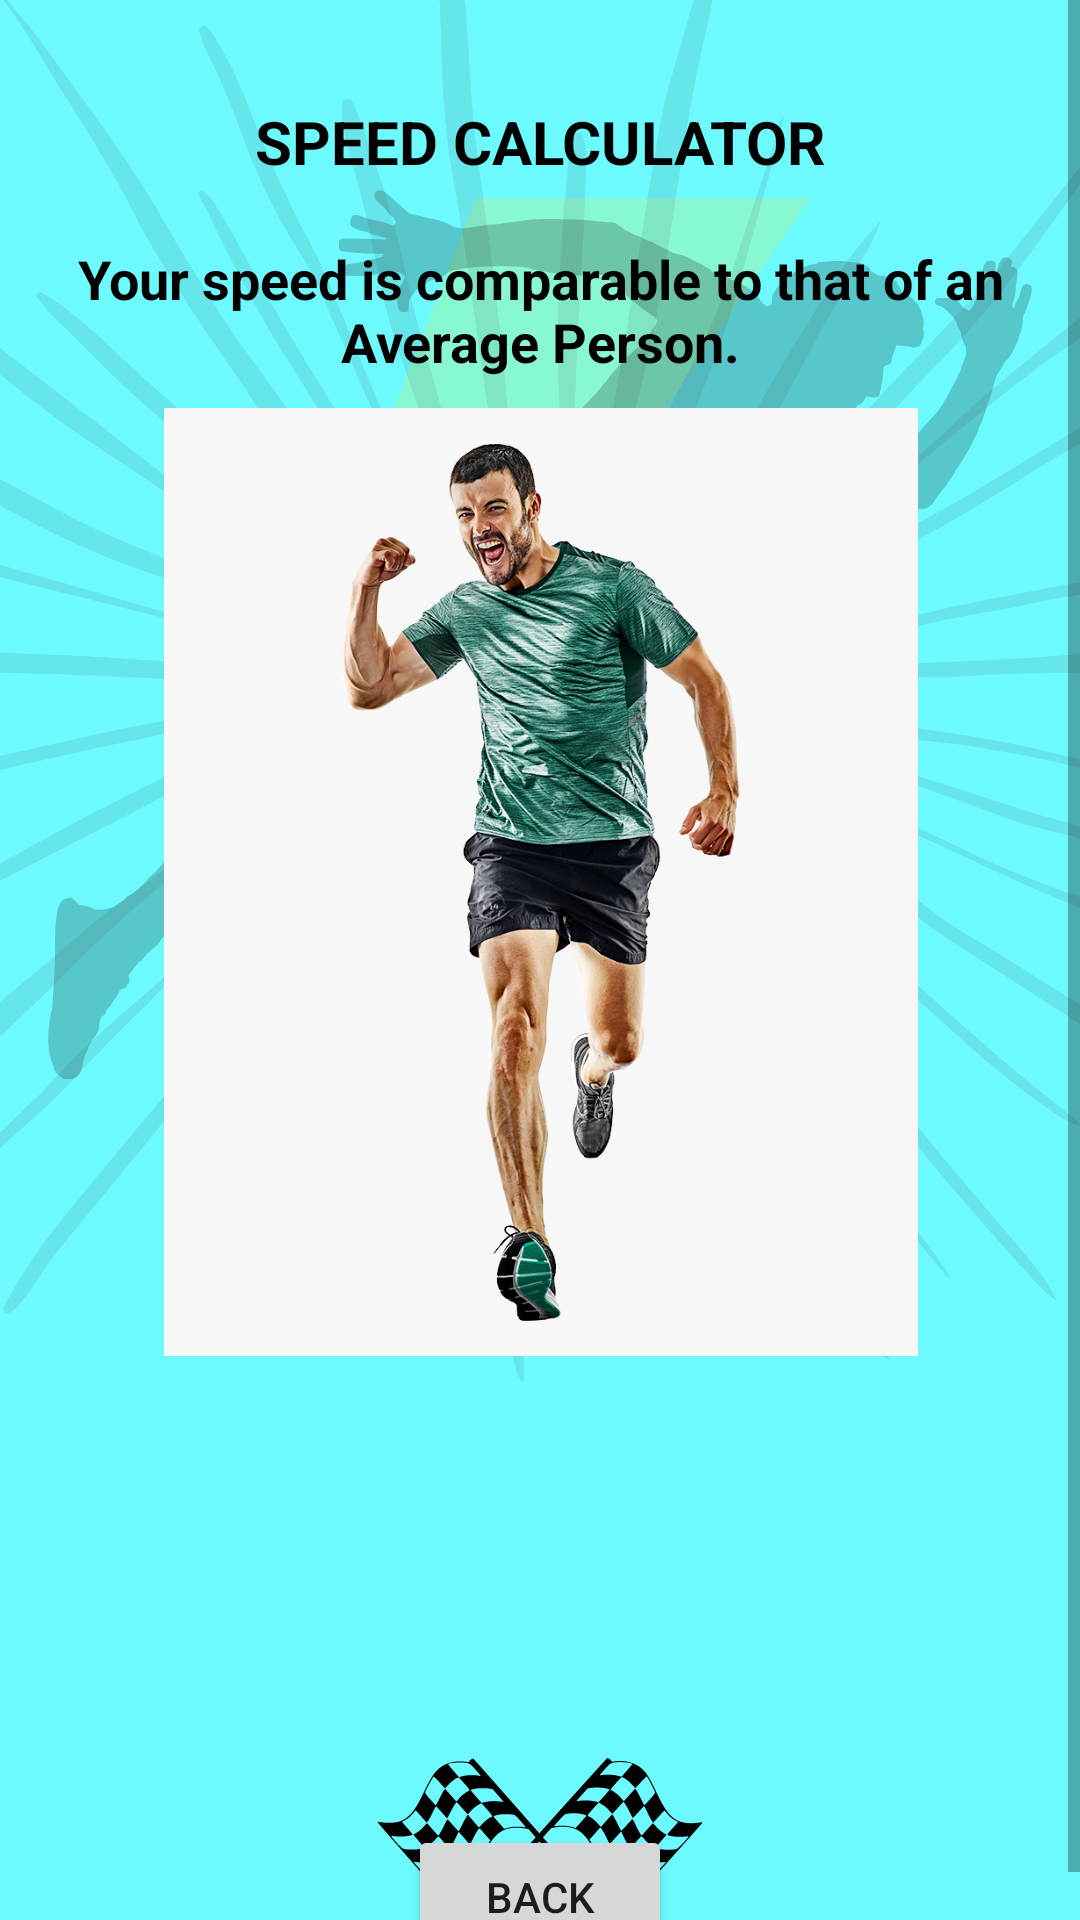

Layout XML and referenced resources for this Android screen:
<!-- AndroidManifest.xml: application theme Theme.SpeedCompareCalculator -->
<!-- res/layout/speed1layout.xml -->
<?xml version="1.0" encoding="utf-8"?>
<ScrollView xmlns:android="http://schemas.android.com/apk/res/android"
    xmlns:app="http://schemas.android.com/apk/res-auto"
    xmlns:tools="http://schemas.android.com/tools"

    android:layout_width="match_parent"
    android:layout_height="match_parent"
    android:background="@drawable/appbg">

    <androidx.constraintlayout.widget.ConstraintLayout
        android:layout_width="match_parent"
        android:layout_height="wrap_content">

        <TextView
            android:id="@+id/tvOne"
            android:layout_width="0dp"
            android:layout_height="wrap_content"
            android:padding="10sp"
            android:text="SPEED CALCULATOR"
            android:textAlignment="center"
            android:textColor="@color/black"
            android:textSize="20sp"
            android:textStyle="bold"
            app:layout_constraintBottom_toBottomOf="parent"
            app:layout_constraintHorizontal_bias="0.0"
            app:layout_constraintLeft_toLeftOf="parent"
            app:layout_constraintRight_toRightOf="parent"
            app:layout_constraintTop_toTopOf="parent"
            app:layout_constraintVertical_bias="0.039" />

        <TextView
            android:id="@+id/tvTwo"
            android:layout_width="0dp"
            android:layout_height="wrap_content"
            android:padding="10sp"
            android:text="Your speed is comparable to that of an Average Person."
            android:textAlignment="center"

            android:textColor="@color/black"
            android:textSize="18sp"
            android:textStyle="bold"
            app:layout_constraintBottom_toBottomOf="parent"
            app:layout_constraintHorizontal_bias="0.0"
            app:layout_constraintLeft_toLeftOf="parent"
            app:layout_constraintRight_toRightOf="parent"
            app:layout_constraintTop_toBottomOf="@+id/tvOne"
            app:layout_constraintVertical_bias="0.0" />

        <ImageView
            android:id="@+id/imageView2"
            android:layout_width="394dp"
            android:layout_height="316dp"
            app:layout_constraintEnd_toEndOf="parent"
            app:layout_constraintStart_toStartOf="parent"
            app:layout_constraintTop_toBottomOf="@+id/tvTwo"
            app:srcCompat="@drawable/running" />

        <TextView
            android:id="@+id/txt_result"
            android:layout_width="0dp"
            android:layout_height="wrap_content"
            android:padding="10sp"
            android:text=" "
            android:textAlignment="center"
            android:textColor="@color/black"
            android:textSize="18sp"
            android:textStyle="bold"
            app:layout_constraintBottom_toBottomOf="parent"
            app:layout_constraintHorizontal_bias="0.0"
            app:layout_constraintLeft_toLeftOf="parent"
            app:layout_constraintRight_toRightOf="parent"
            app:layout_constraintTop_toBottomOf="@+id/imageView2"
            app:layout_constraintVertical_bias="0.20" />


        <Button
            android:id="@+id/btn_return"
            android:layout_width="wrap_content"
            android:layout_height="wrap_content"
            android:layout_marginTop="80dp"
            android:text="back"
            app:layout_constraintEnd_toEndOf="parent"
            app:layout_constraintStart_toStartOf="parent"
            app:layout_constraintTop_toBottomOf="@+id/txt_result" />


    </androidx.constraintlayout.widget.ConstraintLayout>

</ScrollView>
<!-- resources referenced by this layout -->
<resources>
  <!-- drawable appbg: png bitmap (drawable, 182547 bytes) -->
  <!-- drawable running: png bitmap (drawable, 521390 bytes) -->
  <style name="Theme.SpeedCompareCalculator" parent="Theme.MaterialComponents.DayNight.DarkActionBar">
          
          <item name="colorPrimary">@color/purple_500</item>
          <item name="colorPrimaryVariant">@color/purple_700</item>
          <item name="colorOnPrimary">@color/white</item>
          
          <item name="colorSecondary">@color/teal_200</item>
          <item name="colorSecondaryVariant">@color/teal_700</item>
          <item name="colorOnSecondary">@color/black</item>
          
          <item name="android:statusBarColor" tools:targetApi="l">?attr/colorPrimaryVariant</item>
          
      </style>
  <!-- not gathered from this repository: default colours our renderer supplied (Android Studio template values) -->
  <color name="purple_500">#FF6200EE</color>
  <color name="purple_700">#FF3700B3</color>
  <color name="teal_200">#FF03DAC5</color>
  <color name="teal_700">#FF018786</color>
  <color name="black">#FF000000</color>
  <color name="white">#FFFFFFFF</color>
</resources>
